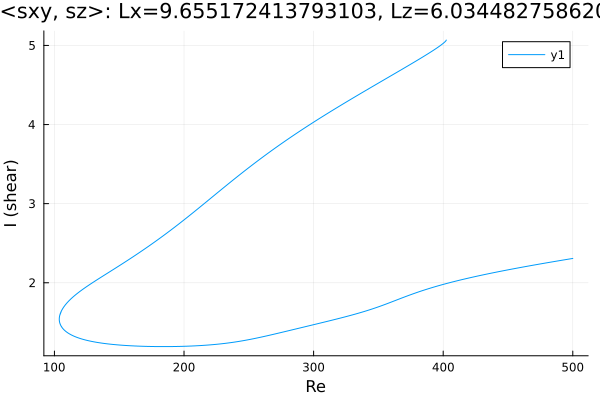

Data behind this chart, as committed beside it:
Re, shear
500.0, 2.308
499, 2.305
497.6, 2.301
496.2, 2.297
494.8, 2.294
493.3, 2.29
491.9, 2.286
490.5, 2.282
489.1, 2.278
487.7, 2.274
486.3, 2.27
484.9, 2.266
483.4, 2.262
482, 2.258
480.6, 2.254
479.2, 2.25
477.8, 2.246
476.4, 2.242
475, 2.238
473.5, 2.234
472.1, 2.23
470.7, 2.226
469.3, 2.222
467.9, 2.218
466.5, 2.214
465.1, 2.209
463.6, 2.205
462.2, 2.201
460.8, 2.197
459.4, 2.193
458, 2.188
456.6, 2.184
455.2, 2.18
453.7, 2.175
452.3, 2.171
450.9, 2.166
449.5, 2.162
448.1, 2.158
446.7, 2.153
445.3, 2.149
443.8, 2.144
442.4, 2.139
441, 2.135
439.6, 2.13
438.2, 2.125
436.8, 2.121
435.4, 2.116
433.9, 2.111
432.5, 2.106
431.1, 2.101
429.8, 2.097
428.4, 2.092
427, 2.087
425.6, 2.082
424.2, 2.077
422.7, 2.071
421.3, 2.066
419.9, 2.061
418.5, 2.056
417.1, 2.05
... 1,077 more rows
